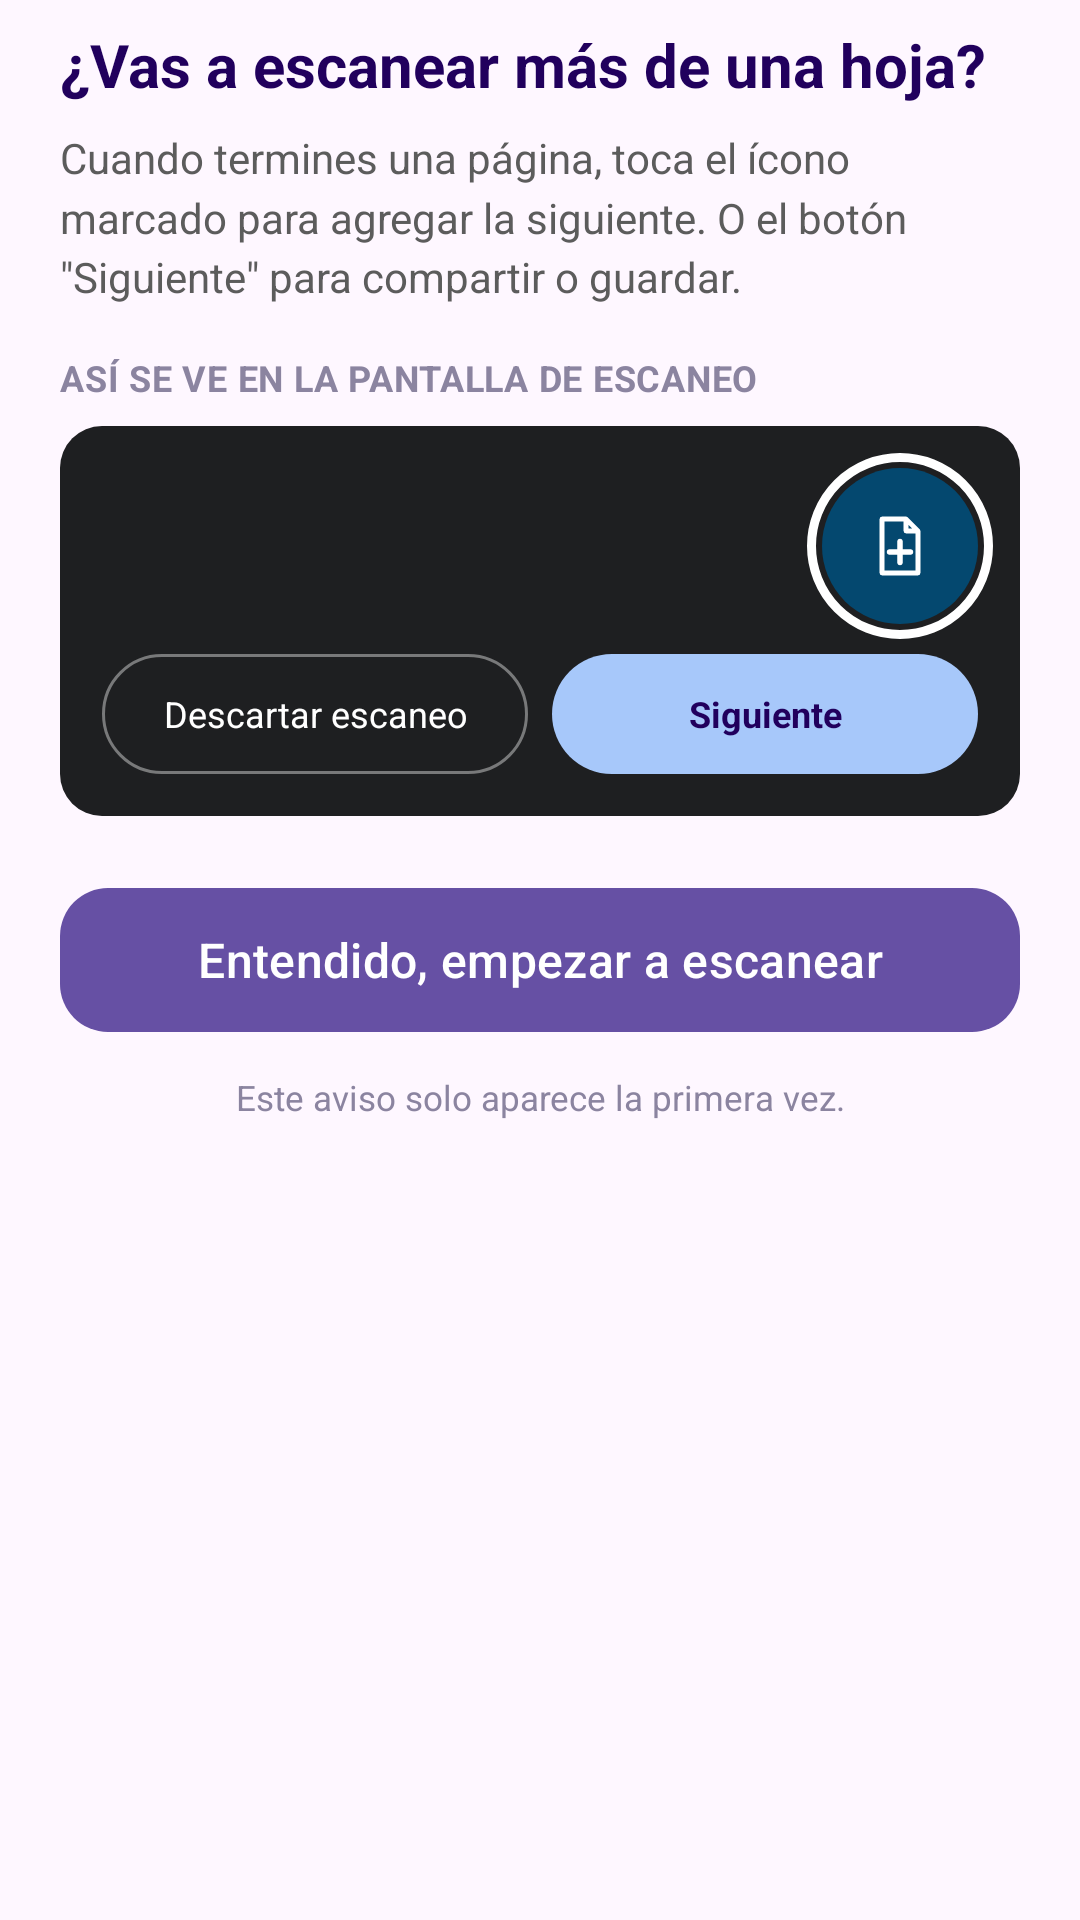

The Android layout XML behind this screen, and the referenced resources:
<!-- AndroidManifest.xml: application theme Theme.ScanPDF -->
<!-- res/layout/dialog_add_page_tip.xml -->
<?xml version="1.0" encoding="utf-8"?>
<LinearLayout xmlns:android="http://schemas.android.com/apk/res/android"
    xmlns:app="http://schemas.android.com/apk/res-auto"
    android:layout_width="match_parent"
    android:layout_height="wrap_content"
    android:orientation="vertical"
    android:paddingHorizontal="20dp"
    android:paddingTop="8dp"
    android:paddingBottom="28dp">

    <TextView
        android:layout_width="match_parent"
        android:layout_height="wrap_content"
        android:text="¿Vas a escanear más de una hoja?"
        android:textColor="@color/purple_700"
        android:textSize="20sp"
        android:textStyle="bold" />

    <TextView
        android:layout_width="match_parent"
        android:layout_height="wrap_content"
        android:layout_marginTop="8dp"
        android:layout_marginBottom="16dp"
        android:text="Cuando termines una página, toca el ícono marcado para agregar la siguiente. O el botón &quot;Siguiente&quot; para compartir o guardar."
        android:textColor="@color/text_secondary"
        android:textSize="14sp"
        android:lineSpacingMultiplier="1.2" />

    <TextView
        android:layout_width="wrap_content"
        android:layout_height="wrap_content"
        android:layout_marginBottom="8dp"
        android:text="ASÍ SE VE EN LA PANTALLA DE ESCANEO"
        android:textColor="@color/text_muted"
        android:textSize="12sp"
        android:textStyle="bold"
        android:letterSpacing="0.02" />

    
    <FrameLayout
        android:layout_width="match_parent"
        android:layout_height="130dp"
        android:layout_marginBottom="20dp"
        android:background="@drawable/bg_illustration_scrim">

        <LinearLayout
            android:layout_width="match_parent"
            android:layout_height="wrap_content"
            android:layout_gravity="bottom"
            android:orientation="horizontal"
            android:padding="14dp">

            <TextView
                android:layout_width="0dp"
                android:layout_height="40dp"
                android:layout_weight="1"
                android:layout_marginEnd="8dp"
                android:background="@drawable/shape_pill_outline"
                android:gravity="center"
                android:text="Descartar escaneo"
                android:textColor="#FFFFFF"
                android:textSize="12sp" />

            <TextView
                android:layout_width="0dp"
                android:layout_height="40dp"
                android:layout_weight="1"
                android:background="@drawable/shape_pill_filled_light"
                android:gravity="center"
                android:text="Siguiente"
                android:textColor="@color/purple_700"
                android:textSize="12sp"
                android:textStyle="bold" />

        </LinearLayout>

        <FrameLayout
            android:layout_width="52dp"
            android:layout_height="52dp"
            android:layout_gravity="top|end"
            android:layout_marginTop="14dp"
            android:layout_marginEnd="14dp"
            android:background="@drawable/bg_add_page_circle">

            <ImageView
                android:layout_width="24dp"
                android:layout_height="24dp"
                android:layout_gravity="center"
                android:src="@drawable/ic_add_page"
                android:contentDescription="@null" />

        </FrameLayout>

        <View
            android:id="@+id/pulseRing"
            android:layout_width="62dp"
            android:layout_height="62dp"
            android:layout_gravity="top|end"
            android:layout_marginTop="9dp"
            android:layout_marginEnd="9dp"
            android:background="@drawable/pulse_ring" />

    </FrameLayout>

    <com.google.android.material.button.MaterialButton
        android:id="@+id/btnGotIt"
        style="@style/Widget.Material3.Button"
        android:layout_width="match_parent"
        android:layout_height="56dp"
        android:text="Entendido, empezar a escanear"
        android:textSize="16sp"
        android:textColor="#FFFFFF"
        app:backgroundTint="@color/purple_500"
        app:cornerRadius="16dp" />

    <TextView
        android:layout_width="match_parent"
        android:layout_height="wrap_content"
        android:layout_marginTop="10dp"
        android:gravity="center"
        android:text="Este aviso solo aparece la primera vez."
        android:textColor="@color/text_muted"
        android:textSize="11.5sp" />

</LinearLayout>
<!-- resources referenced by this layout -->
<resources>
  <color name="purple_500">#6650a4</color>
  <color name="purple_700">#21005D</color>
  <color name="text_muted">#8B84A0</color>
  <color name="text_secondary">#5C5C5C</color>
  <!-- drawable bg_add_page_circle (drawable) -->
  <?xml version="1.0" encoding="utf-8"?>
  <shape xmlns:android="http://schemas.android.com/apk/res/android" android:shape="oval">
      <solid android:color="#04486F" />
  </shape>
  <!-- drawable bg_illustration_scrim (drawable) -->
  <?xml version="1.0" encoding="utf-8"?>
  <shape xmlns:android="http://schemas.android.com/apk/res/android" android:shape="rectangle">
      <solid android:color="#1E1F21" />
      <corners android:radius="14dp" />
  </shape>
  <!-- drawable ic_add_page (drawable) -->
  <?xml version="1.0" encoding="utf-8"?>
  <vector xmlns:android="http://schemas.android.com/apk/res/android"
      android:width="24dp"
      android:height="24dp"
      android:viewportWidth="24"
      android:viewportHeight="24">
      <path
          android:pathData="M6,3 L14,3 L18,7 L18,21 L6,21 Z M14,3 L14,7 L18,7"
          android:strokeColor="#FFFFFF"
          android:strokeWidth="1.6"
          android:strokeLineJoin="round"
          android:strokeLineCap="round"
          android:fillColor="#00000000" />
      <path
          android:pathData="M12,10.5 L12,17.5 M8.5,14 L15.5,14"
          android:strokeColor="#FFFFFF"
          android:strokeWidth="1.8"
          android:strokeLineCap="round" />
  </vector>
  <!-- drawable pulse_ring (drawable) -->
  <?xml version="1.0" encoding="utf-8"?>
  <shape xmlns:android="http://schemas.android.com/apk/res/android" android:shape="oval">
      <stroke
          android:width="3dp"
          android:color="#FFFFFF" />
      <solid android:color="@android:color/transparent" />
  </shape>
  <!-- drawable shape_pill_filled_light (drawable) -->
  <?xml version="1.0" encoding="utf-8"?>
  <shape xmlns:android="http://schemas.android.com/apk/res/android" android:shape="rectangle">
      <corners android:radius="24dp" />
      <solid android:color="#A7C8FA" />
  </shape>
  <!-- drawable shape_pill_outline (drawable) -->
  <?xml version="1.0" encoding="utf-8"?>
  <shape xmlns:android="http://schemas.android.com/apk/res/android" android:shape="rectangle">
      <corners android:radius="24dp" />
      <stroke
          android:width="1dp"
          android:color="#66FFFFFF" />
      <solid android:color="@android:color/transparent" />
  </shape>
  <style name="Theme.ScanPDF" parent="Theme.Material3.DayNight.NoActionBar">
          <item name="colorPrimary">@color/purple_500</item>
          <item name="colorPrimaryDark">@color/purple_700</item>
          <item name="colorAccent">@color/teal_200</item>
      </style>
  <color name="teal_200">#03DAC5</color>
</resources>
